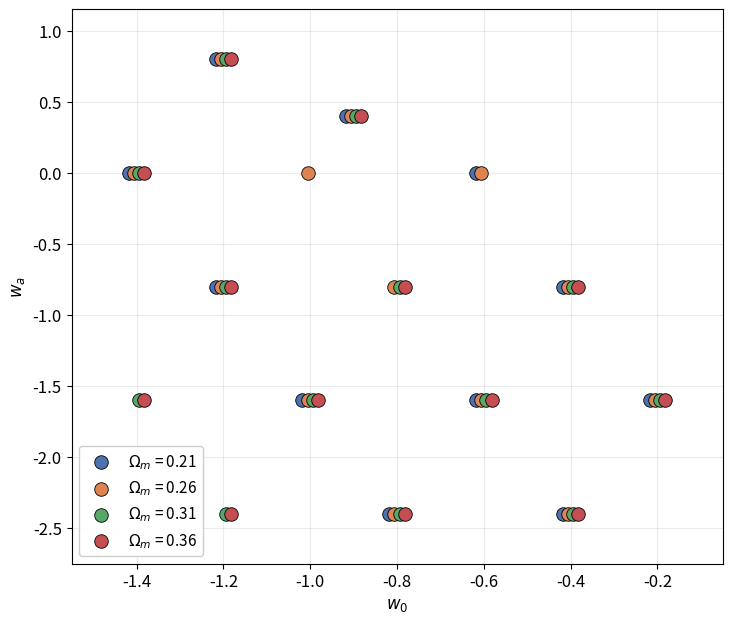

Recreate this plot in Python. (Note: this script raises an exception after producing the figure.)
"""Single (w0, wa) scatter of the whole Multiverse suite, colored by Omega_m.

One panel: x = w0, y = wa, every simulated cosmology as a point. Shows the
irregular sampling that motivates scattered-data interpolation. Points are jittered
in Omega_m only via color, so overlapping (w0,wa) across Omega_m stay visible.

Run with a matplotlib python:  /opt/anaconda3/bin/python3 make_w0wa_fig.py
"""
import numpy as np
import matplotlib
matplotlib.use("Agg")
import matplotlib.pyplot as plt

plt.rcParams.update({"font.size": 12, "figure.dpi": 150, "axes.unicode_minus": False})

# (Om, w0, wa) — the 50 CAMB headers on grammar (sigma8 dropped here)
DATA = [
    (0.21, -1.40, 0.00), (0.21, -1.20, -0.80), (0.21, -1.20, 0.80), (0.21, -1.00, -1.60),
    (0.21, -0.90, 0.40), (0.21, -0.80, -2.40), (0.21, -0.60, -1.60), (0.21, -0.60, 0.00),
    (0.21, -0.40, -2.40), (0.21, -0.40, -0.80), (0.21, -0.20, -1.60),
    (0.26, -1.40, 0.00), (0.26, -1.20, -0.80), (0.26, -1.20, 0.80), (0.26, -1.00, -1.60),
    (0.26, -1.00, 0.00), (0.26, -0.90, 0.40), (0.26, -0.80, -2.40), (0.26, -0.80, -0.80),
    (0.26, -0.60, -1.60), (0.26, -0.60, 0.00), (0.26, -0.40, -2.40), (0.26, -0.40, -0.80),
    (0.26, -0.20, -1.60),
    (0.31, -1.40, -1.60), (0.31, -1.40, 0.00), (0.31, -1.20, -2.40), (0.31, -1.20, -0.80),
    (0.31, -1.20, 0.80), (0.31, -1.00, -1.60), (0.31, -0.90, 0.40), (0.31, -0.80, -2.40),
    (0.31, -0.80, -0.80), (0.31, -0.60, -1.60), (0.31, -0.40, -2.40), (0.31, -0.40, -0.80),
    (0.31, -0.20, -1.60),
    (0.36, -1.40, -1.60), (0.36, -1.40, 0.00), (0.36, -1.20, -2.40), (0.36, -1.20, -0.80),
    (0.36, -1.20, 0.80), (0.36, -1.00, -1.60), (0.36, -0.90, 0.40), (0.36, -0.80, -2.40),
    (0.36, -0.80, -0.80), (0.36, -0.60, -1.60), (0.36, -0.40, -2.40), (0.36, -0.40, -0.80),
    (0.36, -0.20, -1.60),
]
arr = np.array(DATA)
OMS = [0.21, 0.26, 0.31, 0.36]
COL = {0.21: "#4c72b0", 0.26: "#dd8452", 0.31: "#55a868", 0.36: "#c44e52"}
# tiny per-Omega offset so points sharing (w0,wa) across Omega_m stay visible
DX = {0.21: -0.018, 0.26: -0.006, 0.31: 0.006, 0.36: 0.018}

fig, ax = plt.subplots(figsize=(8.4, 7.2))
for om in OMS:
    sel = arr[np.isclose(arr[:, 0], om)]
    ax.scatter(sel[:, 1] + DX[om], sel[:, 2], s=95, color=COL[om],
               edgecolor="black", linewidth=0.6, zorder=3,
               label=r"$\Omega_m$ = %.2f" % om)

ax.set_xlabel(r"$w_0$")
ax.set_ylabel(r"$w_a$")
ax.set_xlim(-1.55, -0.05)
ax.set_ylim(-2.75, 1.15)
ax.grid(alpha=0.25, zorder=0)
ax.legend(fontsize=11, loc="lower left", framealpha=0.95)

out = "/Users/hyunohyeo/Desktop/w0wa_grid.png"
fig.savefig(out, bbox_inches="tight")
print("saved", out)
print("points:", len(arr), "  per Omega_m:",
      {om: int(np.isclose(arr[:, 0], om).sum()) for om in OMS})
